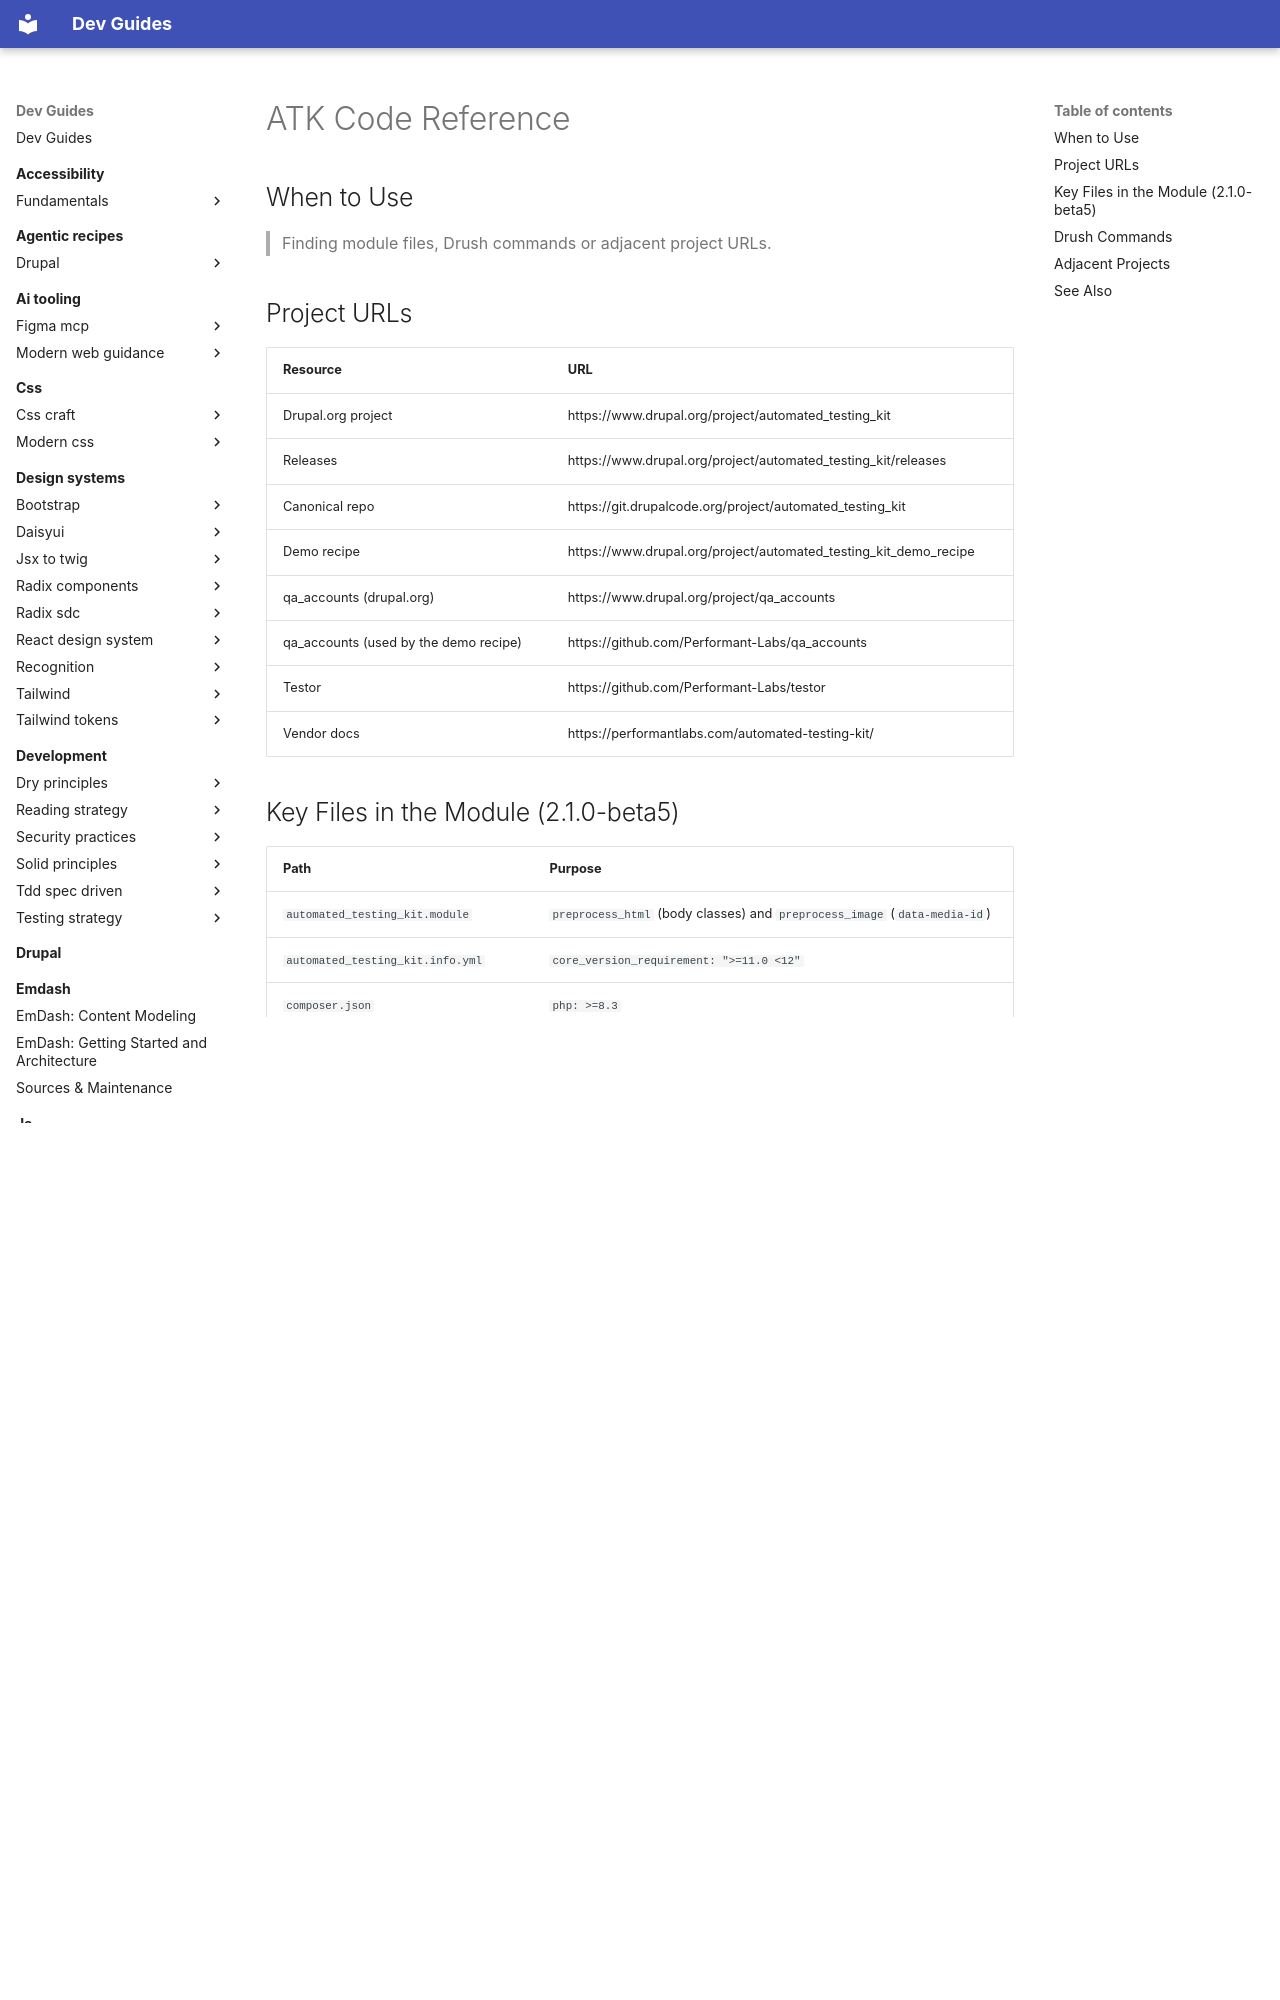

repository: camoa/dev-guides · page: testing/atk/atk-code-reference/index.html · generator: mkdocs

---
description: "ATK 2.1.0-beta5 file reference — project URLs, key module files, the only two Drush commands, and adjacent projects."
tldr: "Canonical source is git.drupalcode.org/project/automated_testing_kit, not GitHub — PerformantLabs' own atk-cypress/atk-playwright repos 404. ATK defines exactly two Drush commands, file:properties and file:create; check drush list --filter=file to confirm on your install."
drupal_version: "11.x"
---

# ATK Code Reference

## When to Use

> Finding module files, Drush commands or adjacent project URLs.

## Project URLs

| Resource | URL |
|---|---|
| Drupal.org project | https://www.drupal.org/project/automated_testing_kit |
| Releases | https://www.drupal.org/project/automated_testing_kit/releases |
| Canonical repo | https://git.drupalcode.org/project/automated_testing_kit |
| Demo recipe | https://www.drupal.org/project/automated_testing_kit_demo_recipe |
| qa_accounts (drupal.org) | https://www.drupal.org/project/qa_accounts |
| qa_accounts (used by the demo recipe) | https://github.com/Performant-Labs/qa_accounts |
| Testor | https://github.com/Performant-Labs/testor |
| Vendor docs | https://performantlabs.com/automated-testing-kit/ |

## Key Files in the Module (2.1.0-beta5)

| Path | Purpose |
|---|---|
| `automated_testing_kit.module` | `preprocess_html` (body classes) and `preprocess_image` (`data-media-id`) |
| `automated_testing_kit.info.yml` | `core_version_requirement: ">=11.0 <12"` |
| `composer.json` | `php: >=8.3` |
| `src/Drush/Commands/AutomatedTestingKitDrushCommands.php` | `file:properties`, `file:create` |
| `src/Controller/TestDataController.php` + `automated_testing_kit.routing.yml` | Serves `data/` files at `/automated-testing-kit/test-data/{filename}` with `_access: 'TRUE'`, so anonymous users can read them, `qaUsers.json` included. Test sites only |
| `data/preflightTests.yml` | Pre-flight entries |
| `data/qaUsers.json` | Test accounts |
| `playwright/e2e/atk_*/`, `playwright/e2e/atk_setup/` | Playwright catalog and setup project |
| `cypress/e2e/atk_*/` | Cypress catalog |
| `playwright/support/atk_commands.js`, `atk_utilities.js`, `atk_reporter.js` | Playwright helpers and reporter |
| `cypress/support/atk_commands.js`, `atk_utilities.js`, `e2e.js` | Cypress commands, utilities, pre-flight hook |
| `module_support/atk_setup` | Copies or links tests, data, support and config into the project |
| `module_support/playwright.config.js`, `playwright.atk.config.js` | Playwright config templates |
| `module_support/cypress.config.js`, `cypress.atk.config.js` | Cypress config templates |
| `module_support/development/*.package.json` | Runner dependency lists |
| `automated_testing_kit_demo/src/EventSubscriber/RecipeEventSubscriber.php` | Post-recipe setup |
